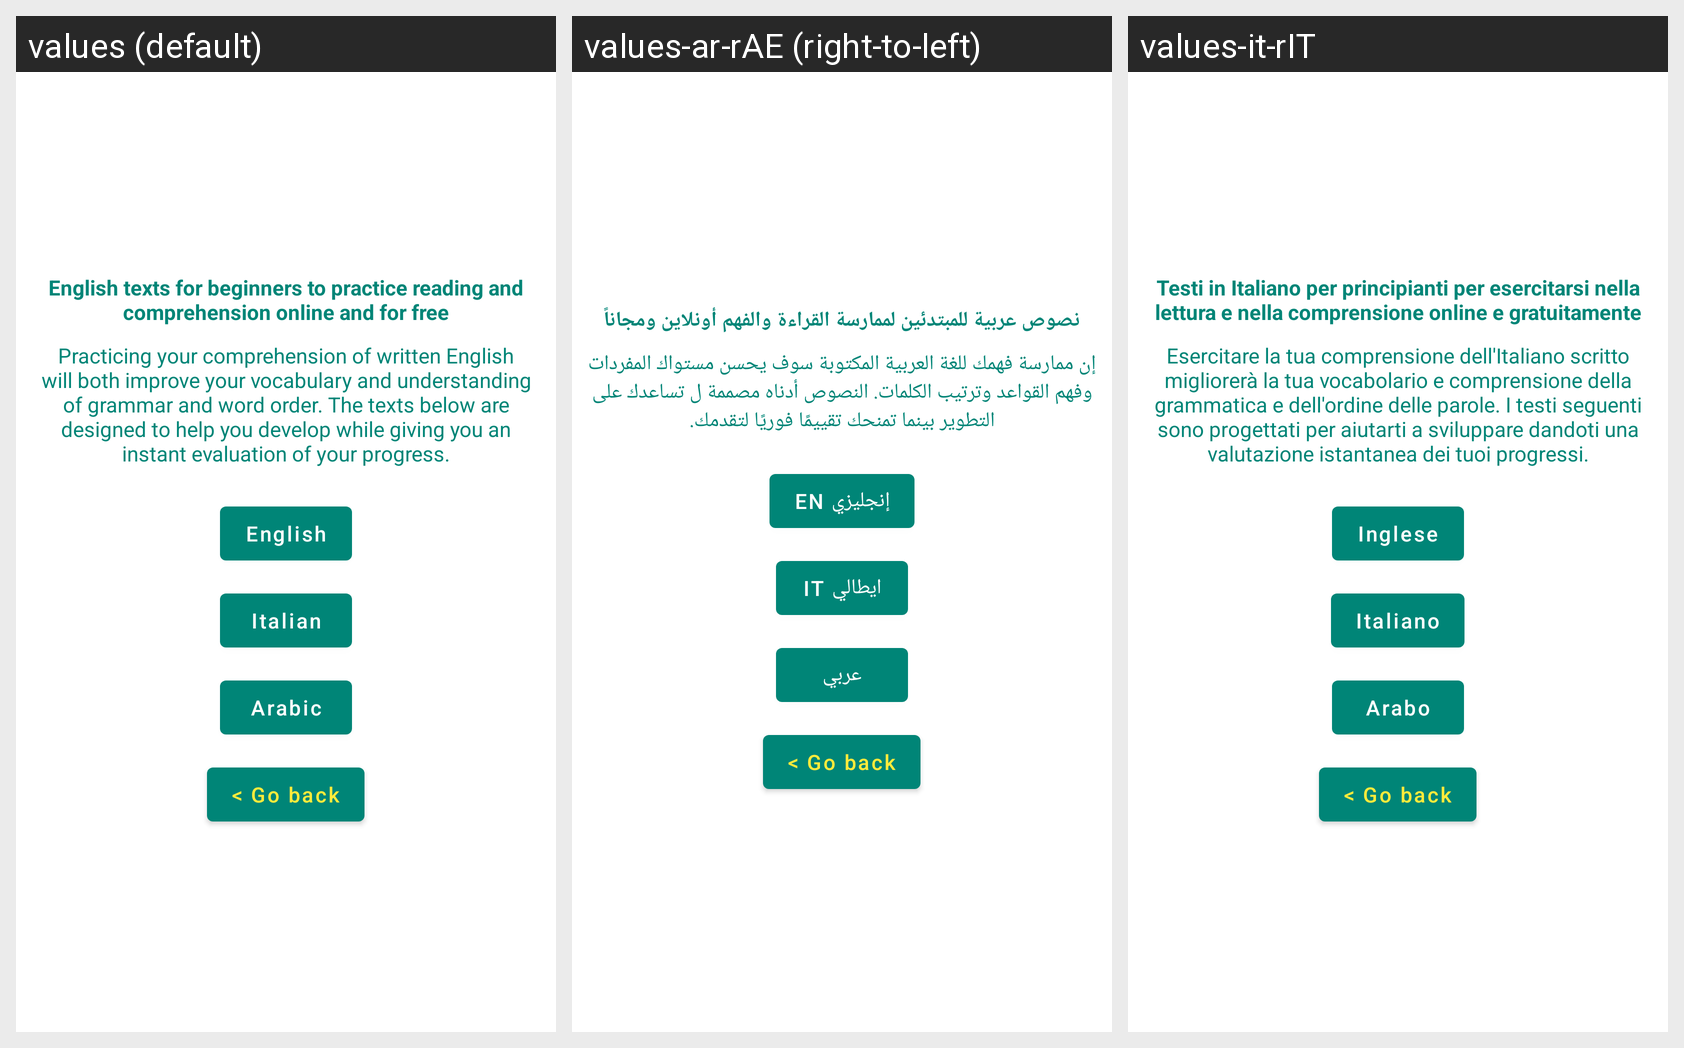

Strings drawn on this Android screen and how each of the app's shown locales translates them:
Android screen res/layout/activity_second.xml rendered under 3 locales, left to right: values (default), values-ar-rAE (right-to-left), values-it-rIT. Device: Nexus 5 (rendered at 1080×1920; each locale shown at half size, 540×960, under a caption strip naming it); theme AppTheme.
Strings drawn on this screen, with the default value and each locale's value (text and hints the layout hard-codes appear in the picture but are not listed):

headline
  values: English texts for beginners to practice reading and comprehension online and for free
  values-ar-rAE: نصوص عربية للمبتدئين لممارسة القراءة والفهم أونلاين ومجاناً
  values-it-rIT: Testi in Italiano per principianti per esercitarsi nella lettura e nella comprensione online e gratuitamente

sub
  values: Practicing your comprehension of written English will both improve your vocabulary and understanding of grammar and word order. The texts below are designed to help you develop while giving you an instant evaluation of your progress.
  values-ar-rAE: إن ممارسة فهمك للغة العربية المكتوبة سوف يحسن مستواك المفردات وفهم القواعد وترتيب الكلمات. النصوص أدناه مصممة ل تساعدك على التطوير بينما تمنحك تقييمًا فوريًا لتقدمك.
  values-it-rIT: Esercitare la tua comprensione dell'Italiano scritto migliorerà la tua vocabolario e comprensione della grammatica e dell'ordine delle parole. I testi seguenti sono progettati per aiutarti a sviluppare dandoti una valutazione istantanea dei tuoi progressi.

back_button
  values: < Go back
  values-ar-rAE: < Go back  [not translated; the default value is used]
  values-it-rIT: < Go back  [not translated; the default value is used]

to_en_button
  values: English
  values-ar-rAE: إنجليزي EN
  values-it-rIT: Inglese

to_it_button
  values: Italian
  values-ar-rAE: ايطالي IT
  values-it-rIT: Italiano

to_ar_button
  values: Arabic
  values-ar-rAE: عربي
  values-it-rIT: Arabo
